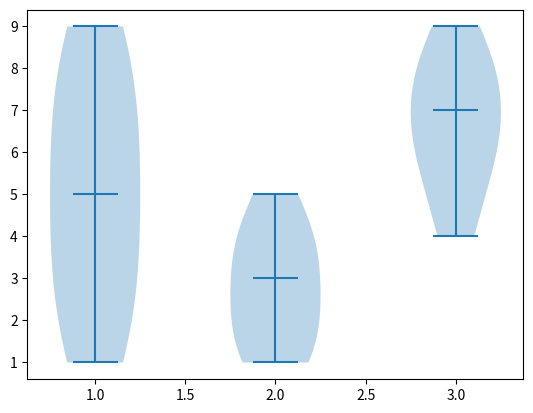

Source code (Python):
from matplotlib import pyplot as plt

one = [1, 2, 3, 4, 5, 6, 7, 8, 9]
two = [1, 2, 3, 4, 5, 4, 3, 2, 1]
three = [6, 7, 8, 9, 8, 7, 6, 5, 4]
data = list([one, two, three])
plt.violinplot(data, showmedians=True)
plt.show()
